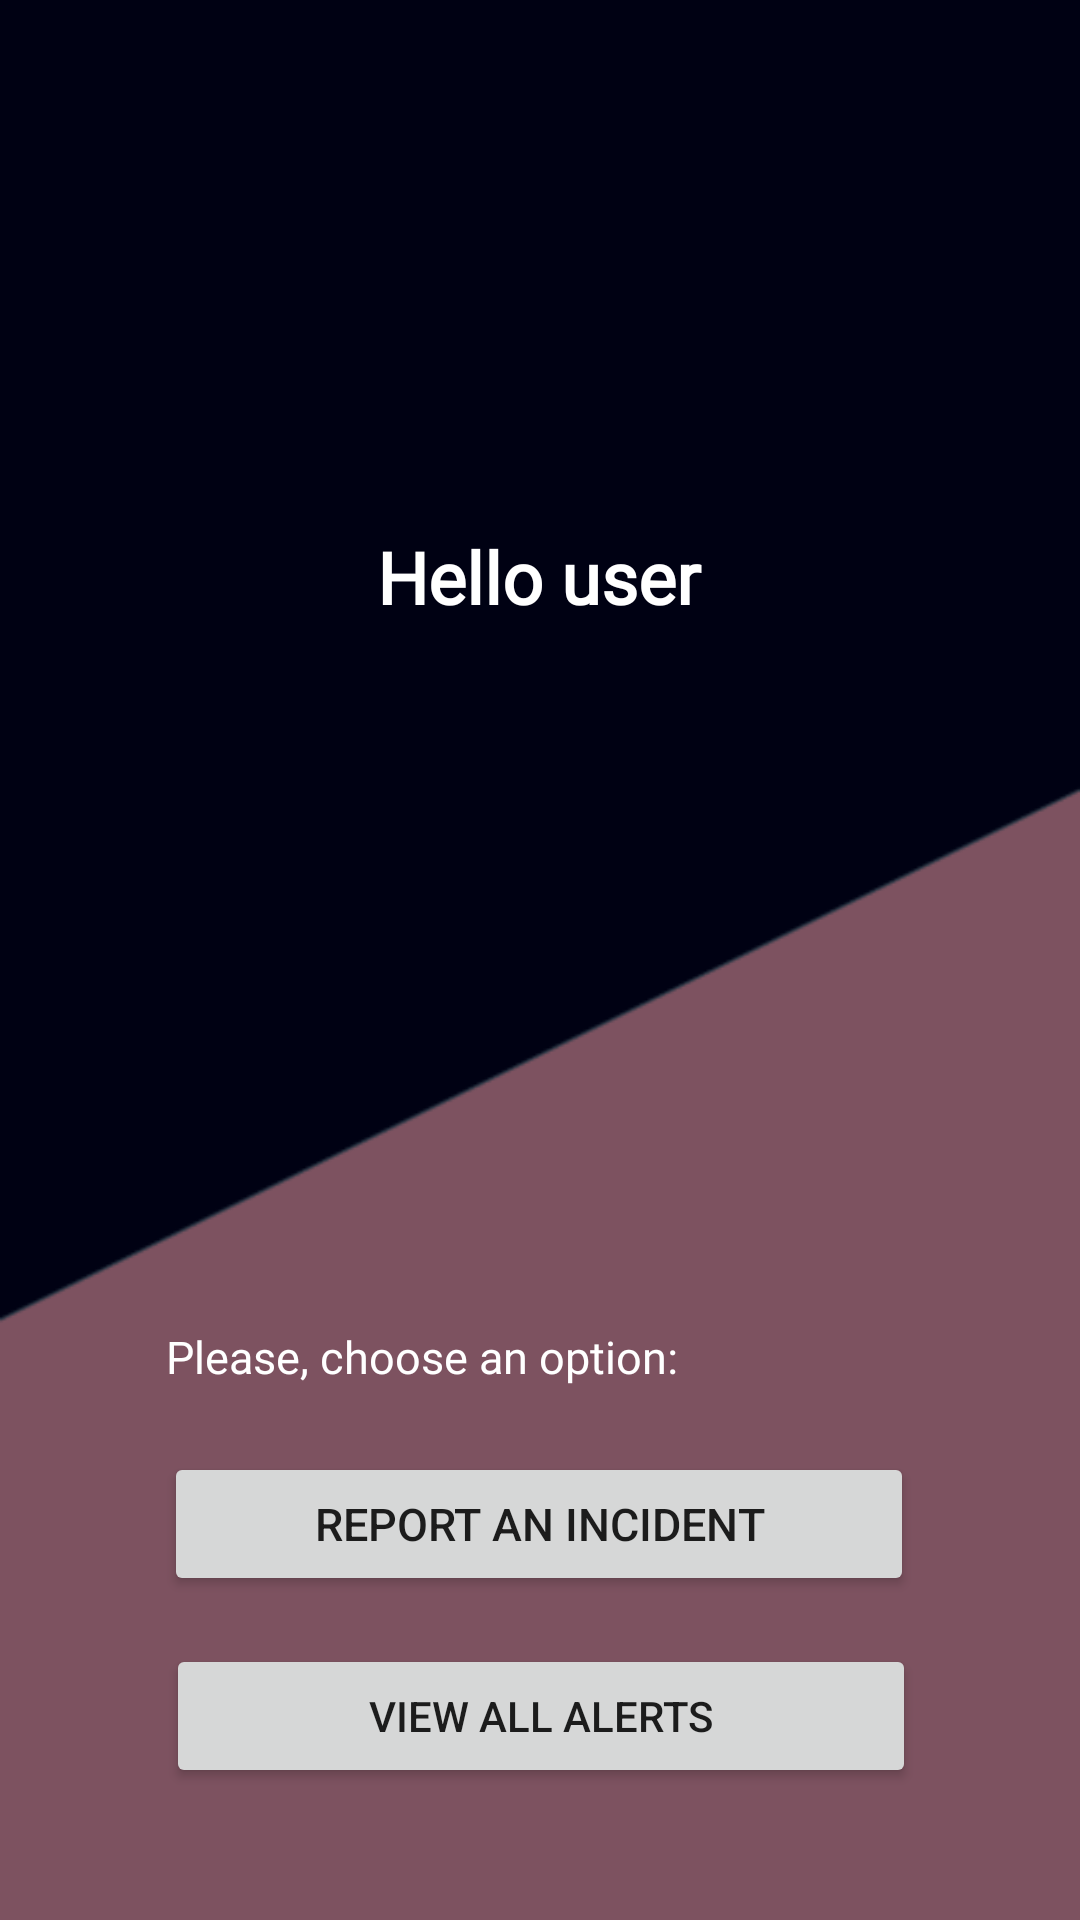

Android layout source for this screen:
<!-- AndroidManifest.xml: application theme Theme.AppCompat.DayNight -->
<!-- res/layout/profile.xml -->
<?xml version="1.0" encoding="UTF-8"?>
<androidx.constraintlayout.widget.ConstraintLayout xmlns:android="http://schemas.android.com/apk/res/android"
    xmlns:app="http://schemas.android.com/apk/res-auto"
    xmlns:tools="http://schemas.android.com/tools"
    android:layout_width="match_parent"
    android:layout_height="match_parent"
    android:background="@drawable/fonto"
    tools:context=".MainActivity">

    <Button
        android:id="@+id/report"
        android:layout_width="wrap_content"
        android:layout_height="wrap_content"
        android:layout_marginBottom="16dp"
        android:width="250dp"
        android:onClick="report_alert"
        android:text="Report an incident"
        android:textSize="15sp"
        app:layout_constraintBottom_toTopOf="@+id/button4"
        app:layout_constraintEnd_toEndOf="parent"
        app:layout_constraintHorizontal_bias="0.496"
        app:layout_constraintStart_toStartOf="parent" />

    <Button
        android:id="@+id/button4"
        android:layout_width="wrap_content"
        android:layout_height="wrap_content"
        android:layout_marginBottom="44dp"
        android:width="250dp"
        android:onClick="view_alerts"
        android:text="View all alerts"
        app:layout_constraintBottom_toBottomOf="parent"
        app:layout_constraintEnd_toEndOf="parent"
        app:layout_constraintHorizontal_bias="0.503"
        app:layout_constraintStart_toStartOf="parent" />

    <TextView
        android:id="@+id/textView10"
        android:layout_width="250dp"
        android:layout_height="30dp"
        android:layout_marginBottom="12dp"
        android:fontFamily="@font/roboto"
        android:text="Please, choose an option:"
        android:textAlignment="textStart"
        android:textColor="@color/white"
        android:textSize="15sp"
        android:textStyle="normal"
        app:layout_constraintBottom_toTopOf="@+id/report"
        app:layout_constraintEnd_toEndOf="parent"
        app:layout_constraintHorizontal_bias="0.503"
        app:layout_constraintStart_toStartOf="parent" />

    <ImageView
        android:id="@+id/logo"
        android:layout_width="110dp"
        android:layout_height="139dp"
        app:layout_constraintBottom_toTopOf="@+id/LabelLogin"
        app:layout_constraintEnd_toEndOf="parent"
        app:layout_constraintHorizontal_bias="0.498"
        app:layout_constraintStart_toStartOf="parent"
        app:layout_constraintTop_toTopOf="parent"
        app:layout_constraintVertical_bias="0.812"
        app:srcCompat="@drawable/ic_launcher_foreground" />

    <TextView
        android:id="@+id/LabelLogin"
        android:layout_width="164dp"
        android:layout_height="30dp"
        android:layout_marginBottom="236dp"
        android:fontFamily="@font/roboto_bold"
        android:text="Hello user"
        android:textAlignment="center"
        android:textColor="@color/white"
        android:textSize="24sp"
        android:textStyle="bold"
        app:layout_constraintBottom_toTopOf="@+id/textView10"
        app:layout_constraintEnd_toEndOf="parent"
        app:layout_constraintHorizontal_bias="0.497"
        app:layout_constraintStart_toStartOf="parent" />

</androidx.constraintlayout.widget.ConstraintLayout>
<!-- resources referenced by this layout -->
<resources>
  <!-- drawable fonto: png bitmap (drawable, 5985 bytes) -->
  <!-- not gathered from this repository: default colours our renderer supplied (Android Studio template values) -->
  <color name="white">#FFFFFFFF</color>
</resources>
